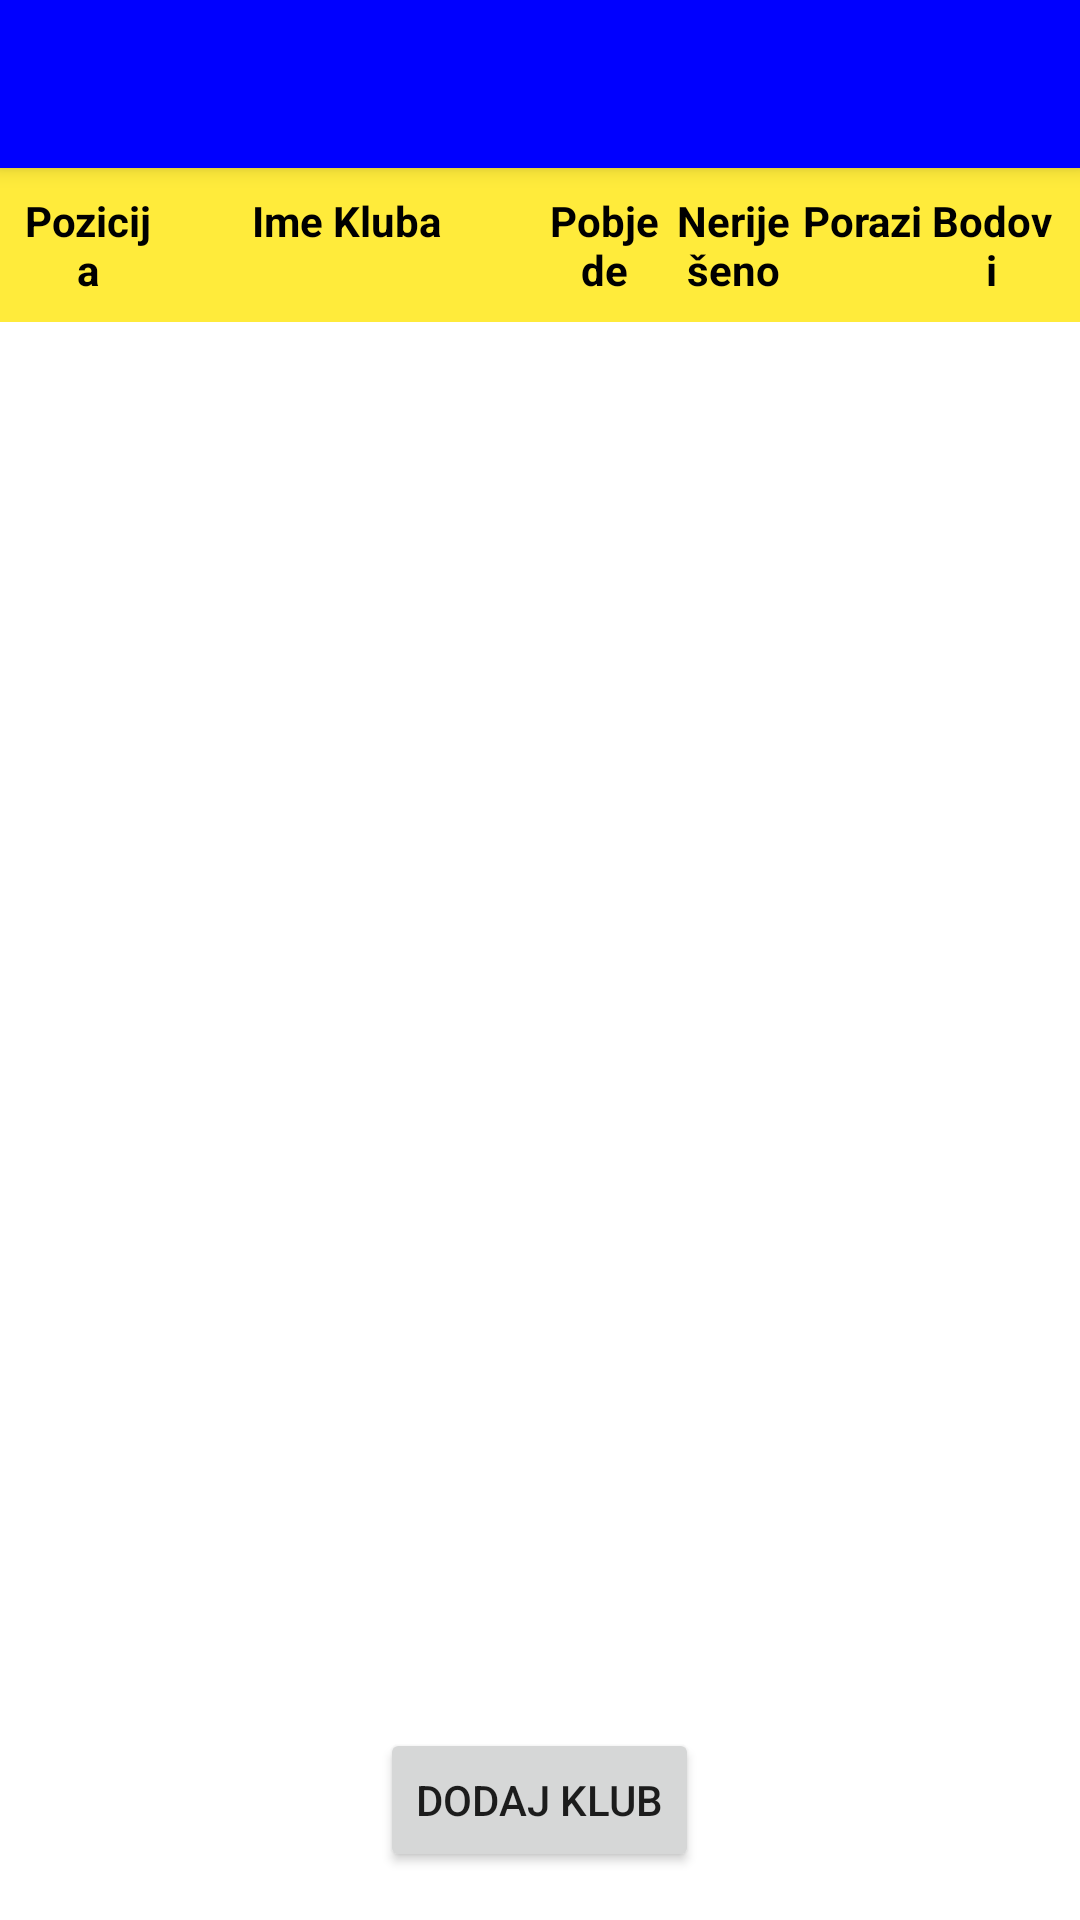

Here is an Android app screen rendered from its layout file. Give the layout XML and the strings, colors and styles it references.
<!-- AndroidManifest.xml: application theme Theme.UIDesign -->
<!-- res/layout/activity_table.xml -->
<?xml version="1.0" encoding="utf-8"?>
<androidx.drawerlayout.widget.DrawerLayout
    xmlns:android="http://schemas.android.com/apk/res/android"
    xmlns:app="http://schemas.android.com/apk/res-auto"
    xmlns:tools="http://schemas.android.com/tools"
    android:id="@+id/drawer_layout"
    android:layout_width="match_parent"
    android:layout_height="match_parent"
    android:fitsSystemWindows="true"
    tools:openDrawer="start">

    <RelativeLayout
        android:layout_width="match_parent"
        android:layout_height="match_parent"
        tools:context=".TableActivity"
        android:background="@color/white">

        <androidx.appcompat.widget.Toolbar
            android:id="@+id/toolbar"
            android:layout_width="match_parent"
            android:layout_height="?attr/actionBarSize"
            android:background="?attr/colorPrimary"
            android:elevation="4dp"
            android:theme="@style/ThemeOverlay.AppCompat.ActionBar"
            app:popupTheme="@style/ThemeOverlay.AppCompat.Light"
            app:titleTextColor="@android:color/white"
            app:navigationIconTint="@android:color/white"/>

        <TextView
            android:id="@+id/toolbar_title"
            android:layout_width="wrap_content"
            android:layout_height="wrap_content"
            android:layout_gravity="center"
            android:text="Smoljanci Sloboda"
            android:textColor="@android:color/white"
            android:textSize="20sp"
            android:textStyle="bold"
            android:layout_centerHorizontal="true"
            android:layout_centerVertical="true"
            android:layout_below="@id/toolbar"
            android:padding="8dp"/>

        <LinearLayout
            android:id="@+id/headerLayout"
            android:layout_width="match_parent"
            android:layout_height="wrap_content"
            android:orientation="horizontal"
            android:padding="8dp"
            android:background="@color/yellow"
            android:layout_below="@id/toolbar">

            <TextView
                android:layout_width="0dp"
                android:layout_height="wrap_content"
                android:layout_weight="1"
                android:text="Pozicija"
                android:textStyle="bold"
                android:textColor="@color/black"
                android:gravity="center" />

            <TextView
                android:layout_width="0dp"
                android:layout_height="wrap_content"
                android:layout_weight="3"
                android:text="Ime Kluba"
                android:textStyle="bold"
                android:textColor="@color/black"
                android:gravity="center" />

            <TextView
                android:layout_width="0dp"
                android:layout_height="wrap_content"
                android:layout_weight="1"
                android:text="Pobjede"
                android:textStyle="bold"
                android:textColor="@color/black"
                android:gravity="center" />

            <TextView
                android:layout_width="0dp"
                android:layout_height="wrap_content"
                android:layout_weight="1"
                android:text="Neriješeno"
                android:textStyle="bold"
                android:textColor="@color/black"
                android:gravity="center" />

            <TextView
                android:layout_width="0dp"
                android:layout_height="wrap_content"
                android:layout_weight="1"
                android:text="Porazi"
                android:textStyle="bold"
                android:textColor="@color/black"
                android:gravity="center" />

            <TextView
                android:layout_width="0dp"
                android:layout_height="wrap_content"
                android:layout_weight="1"
                android:text="Bodovi"
                android:textStyle="bold"
                android:textColor="@color/black"
                android:gravity="center" />
        </LinearLayout>

        <androidx.recyclerview.widget.RecyclerView
            android:id="@+id/recyclerViewTable"
            android:layout_width="match_parent"
            android:layout_height="match_parent"
            android:layout_below="@id/headerLayout"
            android:layout_marginTop="8dp" />

        <Button
            android:id="@+id/btnDodajKlub"
            android:layout_width="wrap_content"
            android:layout_height="wrap_content"
            android:text="Dodaj Klub"
            android:layout_alignParentBottom="true"
            android:layout_centerHorizontal="true"
            android:layout_margin="16dp" />
    </RelativeLayout>

    <com.google.android.material.navigation.NavigationView
        android:id="@+id/nav_view"
        android:layout_width="wrap_content"
        android:layout_height="match_parent"
        android:layout_gravity="start"
        android:fitsSystemWindows="true"
        android:background="@color/blue"
        app:headerLayout="@layout/nav_header"
        app:menu="@menu/drawer_menu"
        app:itemIconTint="@color/white"
        app:itemTextColor="@color/white"/>

</androidx.drawerlayout.widget.DrawerLayout>
<!-- res/layout/nav_header.xml (included above) -->
<?xml version="1.0" encoding="utf-8"?>
<LinearLayout xmlns:android="http://schemas.android.com/apk/res/android"
    android:layout_width="match_parent"
    android:layout_height="160dp"
    android:gravity="bottom"
    android:orientation="vertical"
    android:padding="16dp"
    android:background="@color/blue">

    <ImageView
        android:layout_width="121dp"
        android:layout_height="85dp"
        android:src="@drawable/smoljanci" />

    <TextView
        android:layout_width="match_parent"
        android:layout_height="wrap_content"
        android:text="Nk Smoljanci Sloboda"
        android:textColor="@color/white"/>

    <TextView
        android:layout_width="wrap_content"
        android:layout_height="wrap_content"
        android:text="nkssloboda@gmail.com"
        android:textColor="@color/white"/>

</LinearLayout>
<!-- resources referenced by this layout -->
<resources>
  <color name="black">#FF000000</color>
  <color name="blue">#FF0000FF</color>
  <color name="white">#FFFFFFFF</color>
  <color name="yellow">#FFEB3B</color>
  <style name="Theme.UIDesign" parent="Theme.MaterialComponents.DayNight.NoActionBar">
          <item name="colorPrimary">@color/blue</item>
          <item name="colorPrimaryVariant">@color/blue</item>
          <item name="colorOnPrimary">@color/white</item>
          <item name="colorSecondary">@color/yellow</item>
          <item name="colorSecondaryVariant">@color/yellow</item>
          <item name="colorOnSecondary">@color/black</item>
          <item name="android:statusBarColor">?attr/colorPrimaryVariant</item>
          <item name="popupTheme">@color/blue</item>
          <item name="drawerArrowStyle">@style/DrawerArrowStyle</item>
      </style>
  <style name="DrawerArrowStyle" parent="Widget.AppCompat.DrawerArrowToggle">
          <item name="spinBars">true</item>
          <item name="color">@android:color/white</item>
      </style>
</resources>
